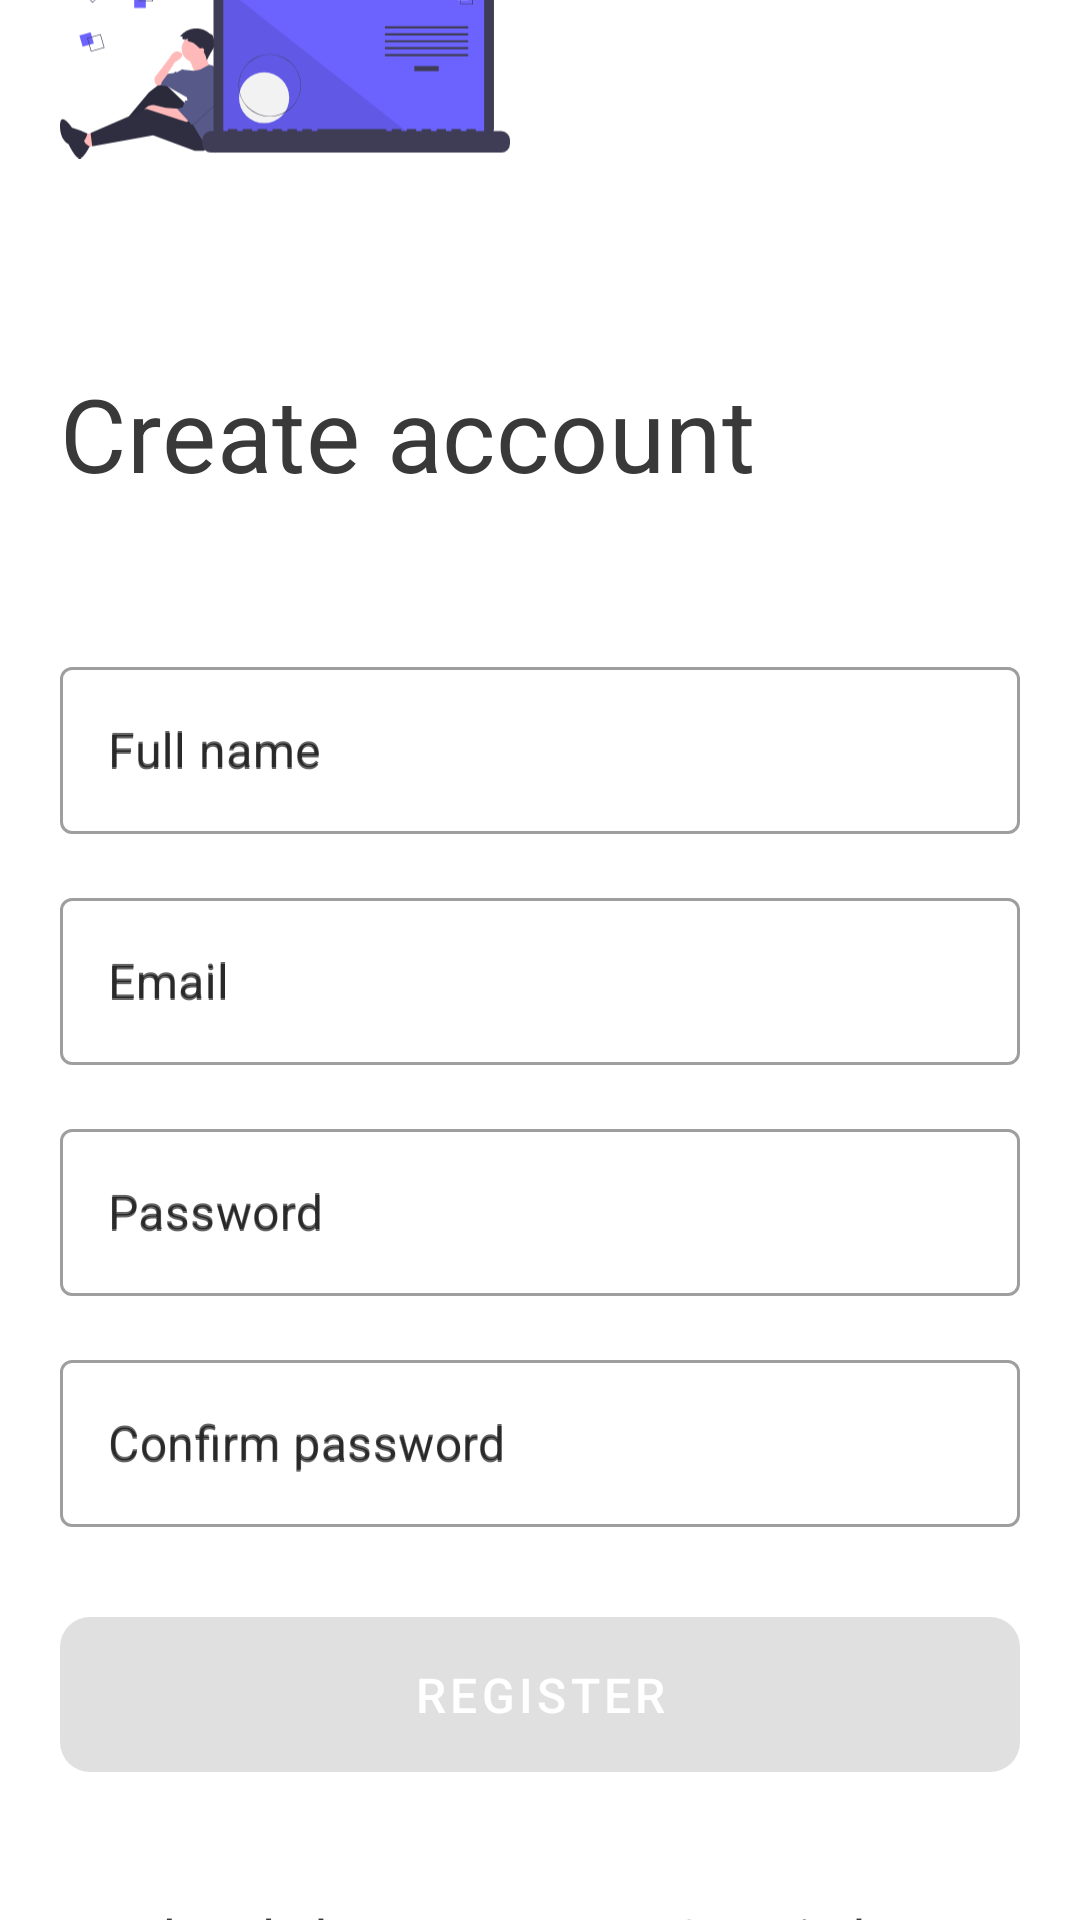

Write the Android layout XML for this screen, with the resource values it uses.
<!-- AndroidManifest.xml: application theme Theme.Tasks -->
<!-- res/layout/fragment_register.xml -->
<?xml version="1.0" encoding="utf-8"?>
<androidx.constraintlayout.widget.ConstraintLayout xmlns:android="http://schemas.android.com/apk/res/android"
    xmlns:app="http://schemas.android.com/apk/res-auto"
    android:id="@+id/container"
    android:layout_width="match_parent"
    android:layout_height="match_parent"
    android:clickable="true"
    android:focusable="true"
    android:focusableInTouchMode="true">

    <com.google.android.material.progressindicator.LinearProgressIndicator
        android:id="@+id/loading"
        android:layout_width="0dp"
        android:layout_height="wrap_content"
        android:indeterminate="true"
        android:visibility="gone"
        app:layout_constraintLeft_toLeftOf="parent"
        app:layout_constraintRight_toRightOf="parent"
        app:layout_constraintTop_toTopOf="parent" />

    <ImageView
        android:id="@id/image"
        android:layout_width="150dp"
        android:layout_height="100dp"
        android:layout_gravity="start"
        android:src="@drawable/code_thinking"
        app:layout_constraintBottom_toTopOf="@+id/text"
        app:layout_constraintLeft_toLeftOf="parent"
        app:layout_constraintStart_toStartOf="@+id/leftGuideline"
        app:layout_constraintTop_toTopOf="parent"
        app:layout_constraintVertical_chainStyle="packed" />

    <TextView
        android:id="@+id/text"
        style="@style/TextAppearance.MaterialComponents.Headline4"
        android:layout_width="0dp"
        android:layout_height="wrap_content"
        android:layout_marginTop="50dp"
        android:text="@string/create_account"
        android:textColor="?attr/colorOnBackground"
        app:layout_constraintBottom_toTopOf="@+id/nameLayoutInput"
        app:layout_constraintEnd_toStartOf="@+id/rightGuideline"
        app:layout_constraintHorizontal_bias="0.5"
        app:layout_constraintLeft_toLeftOf="parent"
        app:layout_constraintStart_toStartOf="@+id/leftGuideline"
        app:layout_constraintTop_toBottomOf="@+id/image" />

    <com.google.android.material.textfield.TextInputLayout
        android:id="@+id/nameLayoutInput"
        style="@style/Widget.MaterialComponents.TextInputLayout.OutlinedBox"
        android:layout_width="0dp"
        android:layout_height="wrap_content"
        android:layout_marginTop="50dp"
        android:hint="@string/prompt_name"
        app:layout_constraintBottom_toTopOf="@+id/emailInputLayout"
        app:layout_constraintEnd_toStartOf="@+id/rightGuideline"
        app:layout_constraintHorizontal_bias="0.5"
        app:layout_constraintStart_toStartOf="@+id/leftGuideline"
        app:layout_constraintTop_toBottomOf="@+id/text">

        <com.google.android.material.textfield.TextInputEditText
            android:id="@+id/name"
            android:layout_width="match_parent"
            android:layout_height="wrap_content"
            android:autofillHints="@string/prompt_name"
            android:hint="@string/prompt_name"
            android:inputType="textCapWords" />

    </com.google.android.material.textfield.TextInputLayout>

    <com.google.android.material.textfield.TextInputLayout
        android:id="@+id/emailInputLayout"
        style="@style/Widget.MaterialComponents.TextInputLayout.OutlinedBox"
        android:layout_width="0dp"
        android:layout_height="wrap_content"
        android:layout_marginTop="16dp"
        android:hint="@string/prompt_email"
        app:layout_constraintBottom_toTopOf="@+id/passwordInputLayout"
        app:layout_constraintEnd_toStartOf="@+id/rightGuideline"
        app:layout_constraintHorizontal_bias="0.5"
        app:layout_constraintStart_toStartOf="@+id/leftGuideline"
        app:layout_constraintTop_toBottomOf="@+id/nameLayoutInput">

        <com.google.android.material.textfield.TextInputEditText
            android:id="@+id/email"
            android:layout_width="match_parent"
            android:layout_height="wrap_content"
            android:autofillHints="@string/prompt_email"
            android:hint="@string/prompt_email"
            android:inputType="textEmailAddress" />

    </com.google.android.material.textfield.TextInputLayout>

    <com.google.android.material.textfield.TextInputLayout
        android:id="@+id/passwordInputLayout"
        style="@style/Widget.MaterialComponents.TextInputLayout.OutlinedBox"
        android:layout_width="0dp"
        android:layout_height="wrap_content"
        android:layout_marginTop="16dp"
        android:hint="@string/prompt_password"
        app:layout_constraintBottom_toTopOf="@+id/confirmPasswordInputLayout"
        app:layout_constraintEnd_toStartOf="@+id/rightGuideline"
        app:layout_constraintHorizontal_bias="0.5"
        app:layout_constraintStart_toStartOf="@+id/leftGuideline"
        app:layout_constraintTop_toBottomOf="@+id/emailInputLayout">

        <com.google.android.material.textfield.TextInputEditText
            android:id="@+id/password"
            android:layout_width="match_parent"
            android:layout_height="wrap_content"
            android:autofillHints="@string/prompt_password"
            android:hint="@string/prompt_password"
            android:inputType="textPassword" />

    </com.google.android.material.textfield.TextInputLayout>

    <com.google.android.material.textfield.TextInputLayout
        android:id="@+id/confirmPasswordInputLayout"
        style="@style/Widget.MaterialComponents.TextInputLayout.OutlinedBox"
        android:layout_width="0dp"
        android:layout_height="wrap_content"
        android:layout_marginTop="16dp"
        android:hint="@string/prompt_confirm_password"
        app:layout_constraintBottom_toTopOf="@+id/register"
        app:layout_constraintEnd_toStartOf="@+id/rightGuideline"
        app:layout_constraintHorizontal_bias="0.5"
        app:layout_constraintStart_toStartOf="@+id/leftGuideline"
        app:layout_constraintTop_toBottomOf="@+id/passwordInputLayout">

        <com.google.android.material.textfield.TextInputEditText
            android:id="@+id/confirmPassword"
            android:layout_width="match_parent"
            android:layout_height="wrap_content"
            android:autofillHints="@string/prompt_confirm_password"
            android:hint="@string/prompt_confirm_password"
            android:imeActionLabel="@string/action_register"
            android:imeOptions="actionDone"
            android:inputType="textPassword" />

    </com.google.android.material.textfield.TextInputLayout>

    <com.google.android.material.button.MaterialButton
        android:id="@+id/register"
        android:layout_width="0dp"
        android:layout_height="wrap_content"
        android:layout_marginTop="24dp"
        android:enabled="false"
        android:paddingVertical="15dp"
        android:text="@string/action_register"
        android:textColor="@color/white"
        android:textSize="16sp"
        app:layout_constraintBottom_toTopOf="@+id/login"
        app:layout_constraintEnd_toStartOf="@+id/rightGuideline"
        app:layout_constraintHorizontal_bias="0.5"
        app:layout_constraintStart_toStartOf="@+id/leftGuideline"
        app:layout_constraintTop_toBottomOf="@+id/confirmPasswordInputLayout" />

    <com.google.android.material.button.MaterialButton
        android:id="@+id/login"
        style="@style/Widget.MaterialComponents.Button.TextButton"
        android:layout_width="wrap_content"
        android:layout_height="wrap_content"
        android:layout_marginTop="24dp"
        android:paddingHorizontal="20dp"
        android:text="@string/already_has_account"
        android:textAllCaps="false"
        android:textColor="?attr/colorOnBackground"
        app:cornerRadius="30dp"
        app:layout_constraintBottom_toBottomOf="parent"
        app:layout_constraintEnd_toStartOf="@+id/rightGuideline"
        app:layout_constraintHorizontal_bias="0.5"
        app:layout_constraintStart_toStartOf="@+id/leftGuideline"
        app:layout_constraintTop_toBottomOf="@+id/register" />

    <androidx.constraintlayout.widget.Guideline
        android:id="@+id/leftGuideline"
        android:layout_width="wrap_content"
        android:layout_height="wrap_content"
        android:orientation="vertical"
        app:layout_constraintGuide_begin="20dp" />

    <androidx.constraintlayout.widget.Guideline
        android:id="@+id/rightGuideline"
        android:layout_width="wrap_content"
        android:layout_height="wrap_content"
        android:orientation="vertical"
        app:layout_constraintGuide_end="20dp" />
</androidx.constraintlayout.widget.ConstraintLayout>
<!-- resources referenced by this layout -->
<resources>
  <color name="white">#FFFFFF</color>
  <!-- drawable code_thinking: vector/xml drawable (drawable, 8000 chars, omitted) -->
  <string name="action_register">Register</string>
  <string name="already_has_account">Already have an account? Login here</string>
  <string name="create_account">Create account</string>
  <string name="prompt_confirm_password">Confirm password</string>
  <string name="prompt_email">Email</string>
  <string name="prompt_name">Full name</string>
  <string name="prompt_password">Password</string>
  <style name="Theme.Tasks" parent="Theme.MaterialComponents.DayNight.DarkActionBar">
          
          <item name="colorPrimary">@color/primary</item>
          <item name="colorOnPrimary">@color/black</item>
          
          <item name="colorSecondary">@color/secondary</item>
          <item name="colorSecondaryVariant">@color/secondary</item>
          <item name="colorOnSecondary">@color/grey</item>
          
          <item name="android:statusBarColor" tools:targetApi="l">@color/windowBackground</item>
          <item name="android:windowLightStatusBar" tools:targetApi="l">true</item>
          
          <item name="colorOnBackground">@color/grey</item>
          <item name="colorSurface">@color/surfaceBackground</item>
          <item name="android:windowBackground">@color/windowBackground</item>
          <item name="shapeAppearanceMediumComponent">@style/Theme.Tasks.ShapeAppearanceOverlay</item>
          <item name="shapeAppearanceLargeComponent">@style/Theme.Tasks.ShapeAppearanceOverlay</item>
          <item name="shapeAppearanceOverlay">@style/Theme.Tasks.ShapeAppearanceOverlay</item>
          <item name="preferenceTheme">@style/PrefsTheme</item>
      </style>
  <color name="primary">#1440E2</color>
  <color name="black">#000000</color>
  <color name="secondary">#448AFF</color>
  <color name="grey">#393939</color>
  <color name="windowBackground">#FFFFFF</color>
  <color name="surfaceBackground">#FFFFFF</color>
  <style name="Theme.Tasks.ShapeAppearanceOverlay">
          <item name="cornerSize">10dp</item>
          <item name="cornerFamilyTopLeft">rounded</item>
      </style>
  <style name="PrefsTheme" parent="PreferenceThemeOverlay.v14.Material">
          <item name="android:layout">@layout/fragment_settings</item>
      </style>
</resources>
